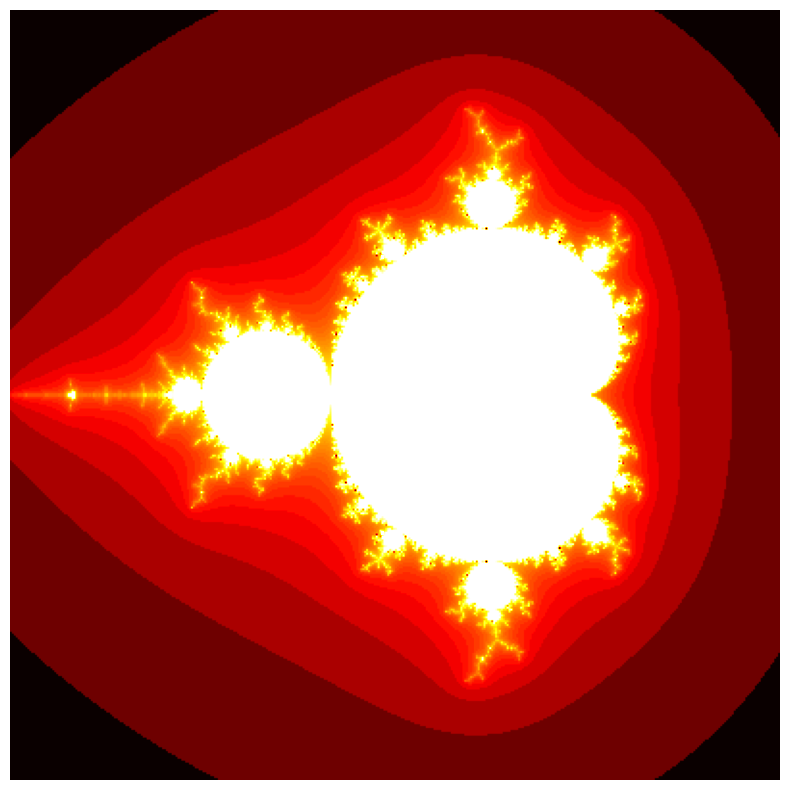

Write the Python code that produced this figure.
# -*- coding: utf-8 -*-
"""
Created on Mon Jul 20 10:20:12 2020

[redacted]
"""


import numpy as np
import matplotlib.pyplot as plt
#%matplotlib inline


size = 400
iterations = 100



def initialize(size):
    x, y = np.meshgrid(np.linspace(-2, 1, size),
                       np.linspace(-1.5, 1.5, size))
    c = x + 1j * y
    z = c.copy()
    m = np.zeros((size, size))
    mandelbrot_simd(c, z, m, iterations)
    return c, z, m

def mandelbrot_simd(c, z, m, iterations):
    for n in range(iterations):
        indices = np.abs(z) <= 10
        z[indices] = z[indices] ** 2 + c[indices]
        m[indices] = n
    return m
        
c, z, m = initialize(size)
m = mandelbrot_simd(c, z, m, iterations)
fig, ax = plt.subplots(1, 1, figsize=(10, 10))
ax.imshow(np.log(m), cmap=plt.cm.hot)
ax.set_axis_off()
